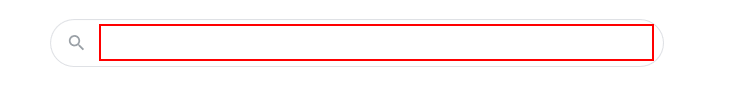
Task: This workflow gets the current time in Bucharest and displays it in the output panel
Workflow: Sequence - Practice 2 - Output Actions & Methods - Finding the weather using Google

Step 1: type "[placeName+" weather"]" into the text box

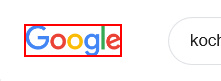
Step 2: find the image

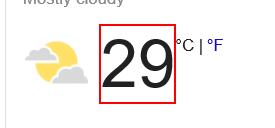
Step 3: get-text from the element 'wob_tm'
